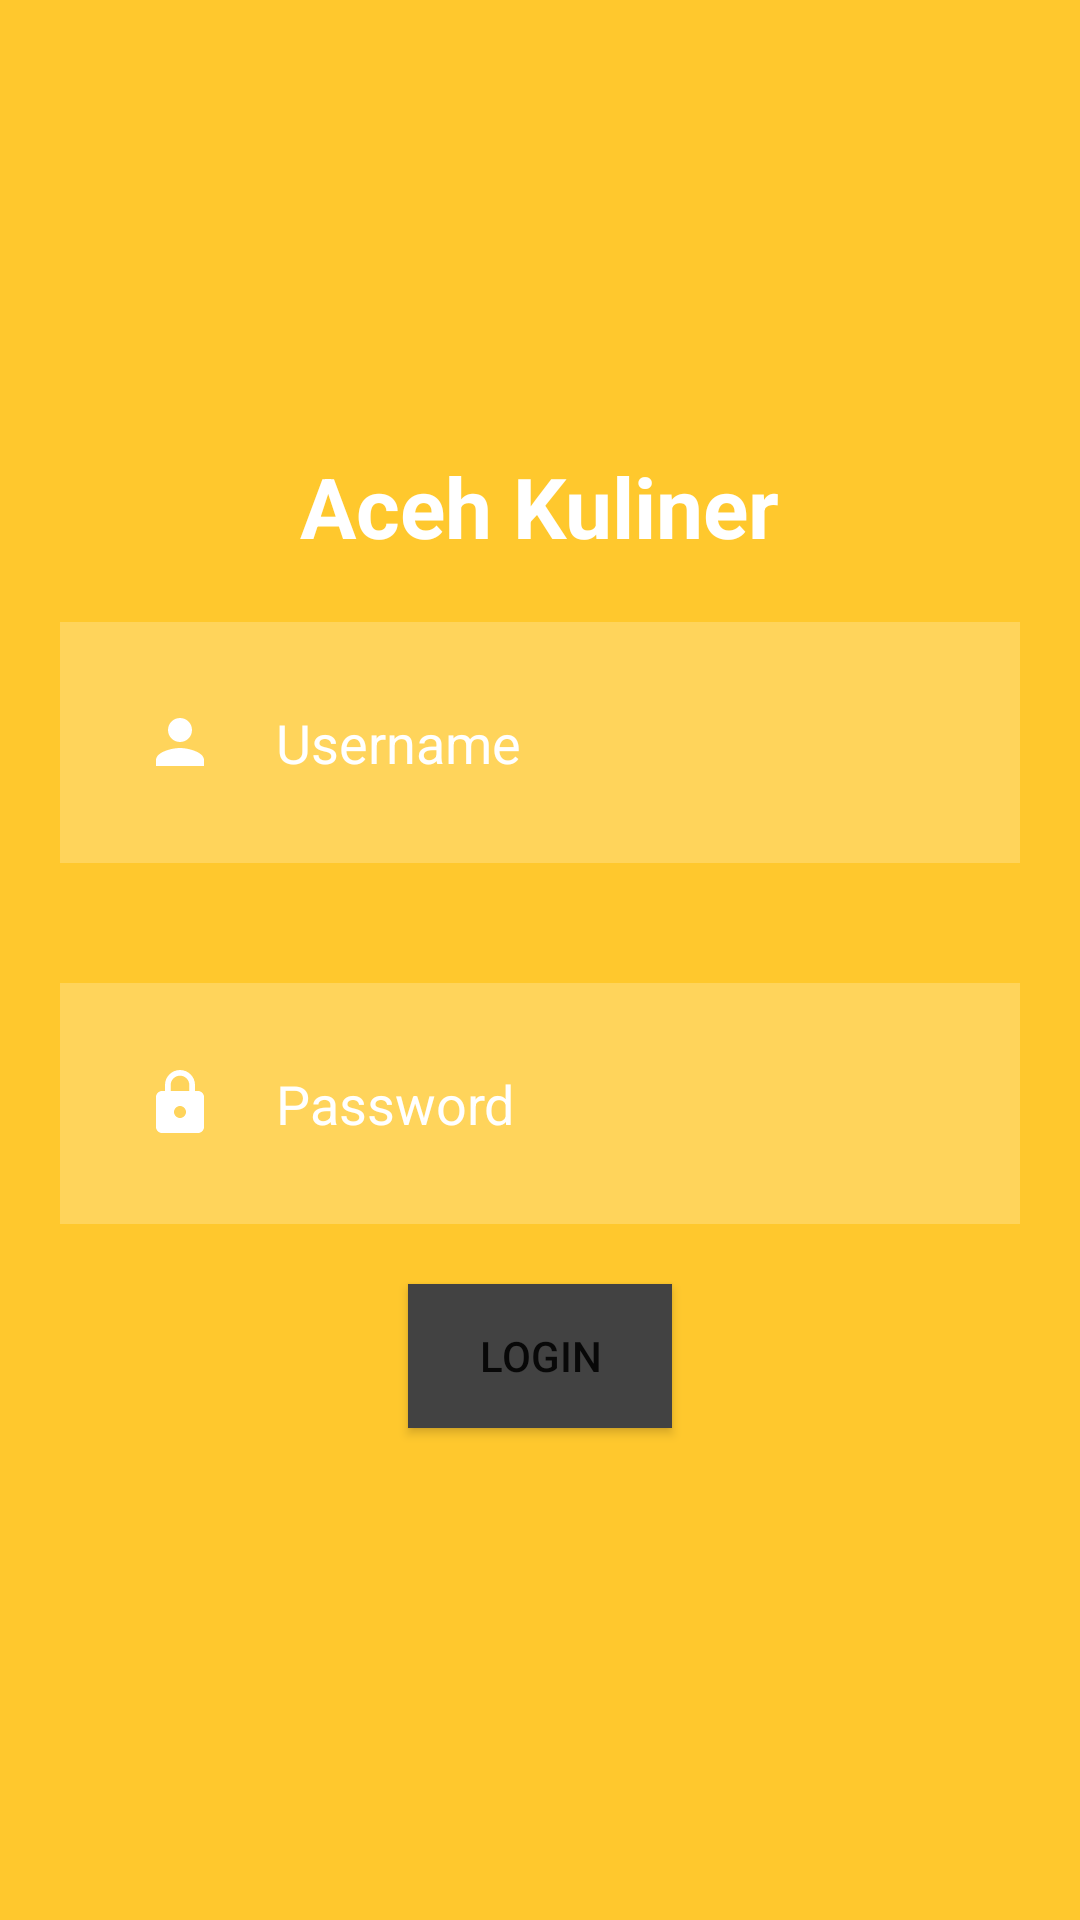

Produce the Android XML layout that renders to this screen, including the resource entries it uses.
<!-- AndroidManifest.xml: application theme Theme.KulinerAceh -->
<!-- res/layout/activity_login.xml -->
<?xml version="1.0" encoding="utf-8"?>
<RelativeLayout
    xmlns:android="http://schemas.android.com/apk/res/android"
    xmlns:app="http://schemas.android.com/apk/res-auto"
    xmlns:tools="http://schemas.android.com/tools"
    android:layout_width="match_parent"
    android:layout_height="match_parent"
    android:background="@color/yellow"
    tools:context=".login">

    <TextView
        android:id="@+id/tvLogin"
        android:layout_width="wrap_content"
        android:layout_height="wrap_content"
        android:text="Aceh Kuliner"
        android:layout_marginTop="150dp"
        android:layout_centerHorizontal="true"
        android:textSize="28sp"
        android:textStyle="bold"
        android:textColor="@color/white"
        app:layout_constraintBottom_toBottomOf="parent"
        app:layout_constraintLeft_toLeftOf="parent"
        app:layout_constraintRight_toRightOf="parent"
        app:layout_constraintTop_toTopOf="parent"/>

    <EditText
        android:id="@+id/etUserName"
        android:layout_width="match_parent"
        android:layout_height="wrap_content"
        android:layout_below="@+id/tvLogin"
        android:layout_marginStart="20dp"
        android:layout_marginTop="20dp"
        android:layout_marginEnd="20dp"
        android:layout_marginBottom="20dp"
        android:background="#38ffffff"
        android:drawableStart="@drawable/baseline_person_24"
        android:drawablePadding="20dp"
        android:hint="Username"
        android:padding="28dp"
        android:textColor="@color/white"
        android:textColorHint="@color/white" />

    <EditText
        android:id="@+id/etPassword"
        android:layout_width="match_parent"
        android:layout_height="wrap_content"
        android:layout_below="@+id/etUserName"
        android:layout_margin="20dp"
        android:layout_marginStart="20dp"
        android:layout_marginTop="28dp"
        android:layout_marginEnd="20dp"
        android:layout_marginBottom="20dp"
        android:background="#38ffffff"
        android:hint="Password"
        android:textColorHint="@color/white"
        android:padding="28dp"
        android:drawableStart="@drawable/baseline_lock_24"
        android:drawablePadding="20dp"
        android:textColor="@color/white"/>

    <Button
        android:layout_width="wrap_content"
        android:layout_height="wrap_content"
        android:layout_below="@+id/etPassword"
        android:layout_centerHorizontal="true"
        android:background="@color/cardview_dark_background"
        android:text="LOGIN"/>
</RelativeLayout>
<!-- resources referenced by this layout -->
<resources>
  <color name="white">#FFFFFFFF</color>
  <color name="yellow">#ffc82d</color>
  <!-- drawable baseline_lock_24 (drawable) -->
  <vector android:height="24dp"
      android:tint="@color/white"
      android:viewportHeight="24"
      android:viewportWidth="24"
      android:width="24dp"
      xmlns:android="http://schemas.android.com/apk/res/android">
      <path
          android:fillColor="@android:color/white"
          android:pathData="M18,8h-1L17,6c0,-2.76 -2.24,-5 -5,-5S7,3.24 7,6v2L6,8c-1.1,0 -2,0.9 -2,2v10c0,1.1 0.9,2 2,2h12c1.1,0 2,-0.9 2,-2L20,10c0,-1.1 -0.9,-2 -2,-2zM12,17c-1.1,0 -2,-0.9 -2,-2s0.9,-2 2,-2 2,0.9 2,2 -0.9,2 -2,2zM15.1,8L8.9,8L8.9,6c0,-1.71 1.39,-3.1 3.1,-3.1 1.71,0 3.1,1.39 3.1,3.1v2z"/>
  </vector>
  <!-- drawable baseline_person_24 (drawable) -->
  <vector
      android:height="24dp"
      android:tint="@color/white"
      android:viewportHeight="24"
      android:viewportWidth="24"
  
      android:width="24dp"
      xmlns:android="http://schemas.android.com/apk/res/android">
      <path
          android:fillColor="@android:color/white"
          android:pathData="M12,12c2.21,0 4,-1.79 4,-4s-1.79,-4 -4,-4 -4,1.79 -4,4 1.79,4 4,4zM12,14c-2.67,0 -8,1.34 -8,4v2h16v-2c0,-2.66 -5.33,-4 -8,-4z"/>
  </vector>
  <style name="Theme.KulinerAceh" parent="Theme.MaterialComponents.DayNight.NoActionBar">
          
          <item name="colorPrimary">@color/purple_500</item>
          <item name="colorPrimaryVariant">@color/purple_700</item>
          <item name="colorOnPrimary">@color/white</item>
          
          <item name="colorSecondary">@color/teal_200</item>
          <item name="colorSecondaryVariant">@color/teal_700</item>
          <item name="colorOnSecondary">@color/black</item>
          
          <item name="android:statusBarColor">?attr/colorPrimaryVariant</item>
          
      </style>
  <color name="purple_500">#FF6200EE</color>
  <color name="purple_700">#FF3700B3</color>
  <color name="teal_200">#FF03DAC5</color>
  <color name="teal_700">#FF018786</color>
  <color name="black">#FF000000</color>
</resources>
